Run: headless pygame with SDL's dummy video driver; simulated clock (each Clock.tick advances the game by its frame time, no real sleeping); random seed 0; keys injected as events and as key.get_pressed() state; no mouse input.
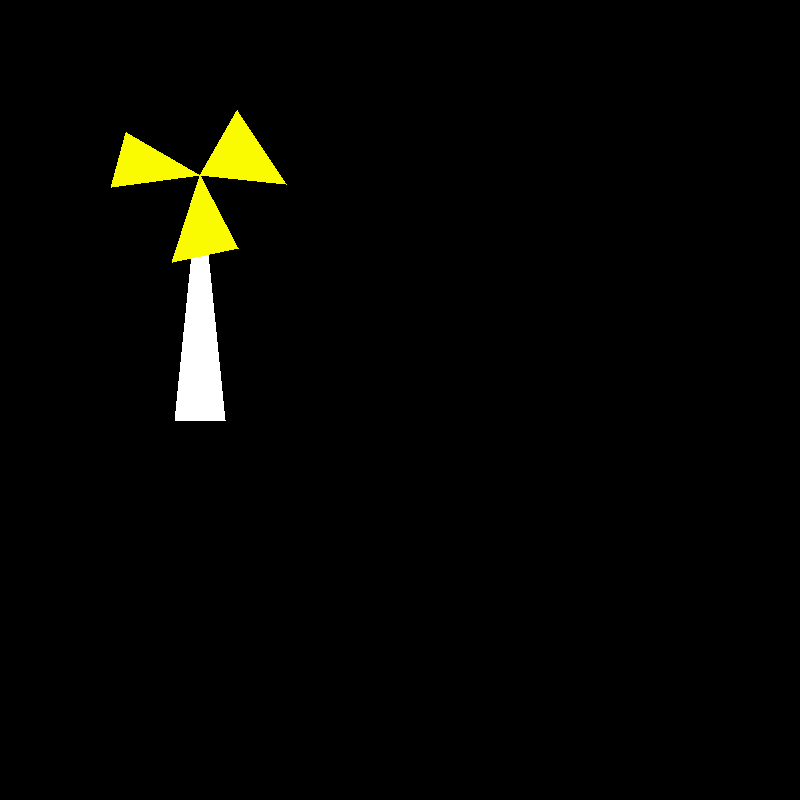
Frame 1 of 4 · flips 1–60 · no input
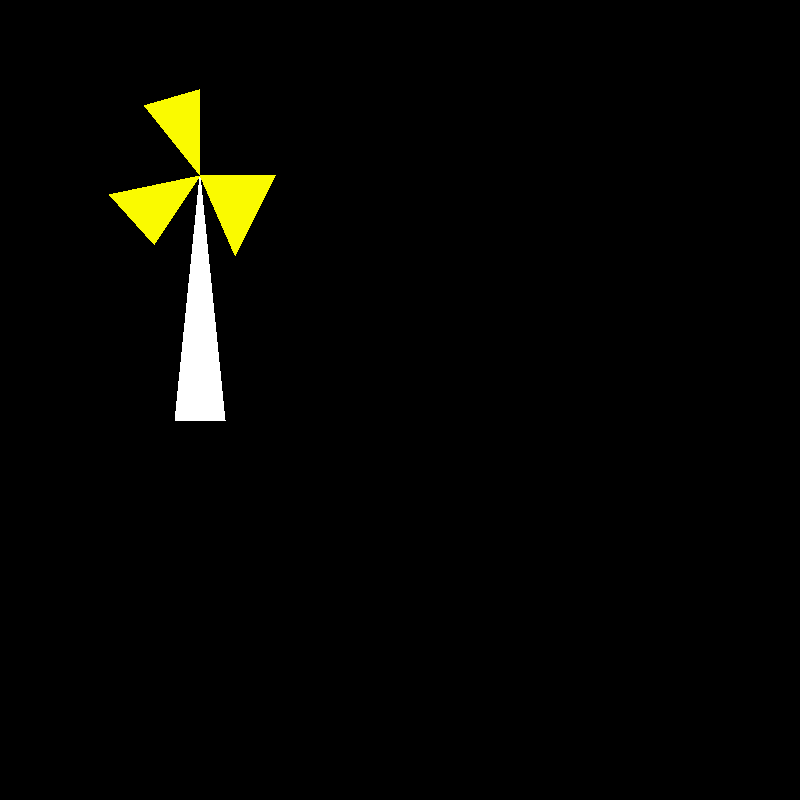
Frame 2 of 4 · flips 61–180 · tapped SPACE, RETURN · held RIGHT (→), D
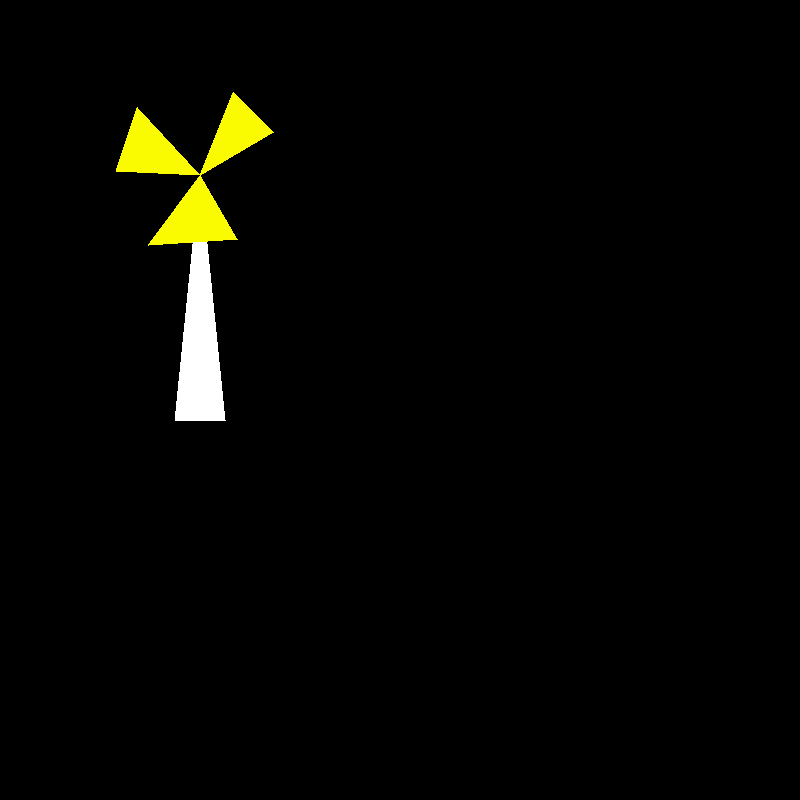
Frame 3 of 4 · flips 181–300 · held DOWN (↓), S
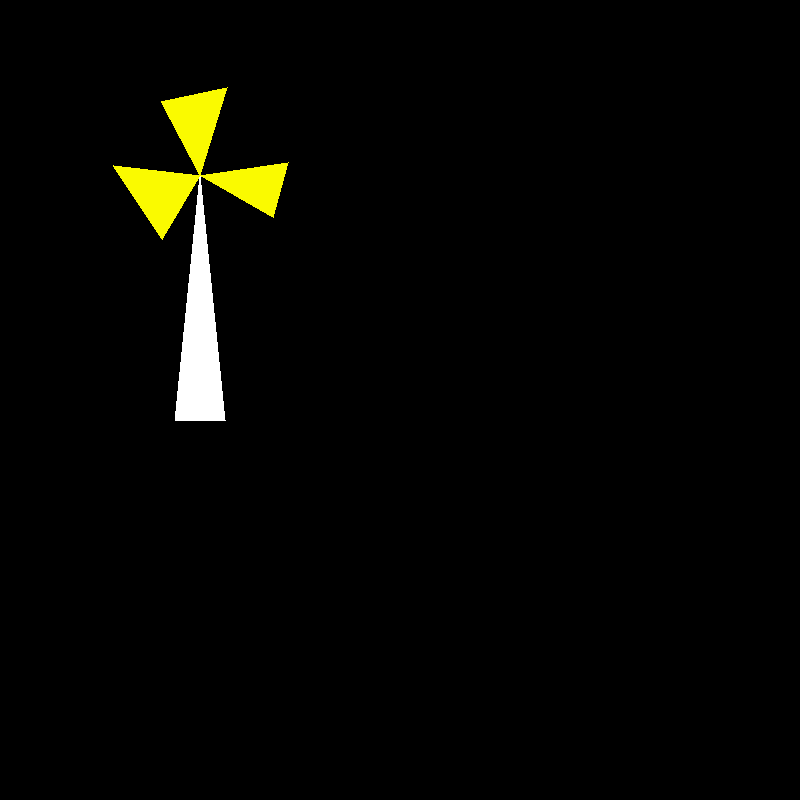
Frame 4 of 4 · flips 301–420 · held LEFT (←), A, UP (↑), W

The pygame program that drew these frames:

#Wind Mill using pygame
import pygame
from math import sin, cos, radians, pi
import time

pygame.init()

black = (0, 0, 0)
white = (255, 255, 255)
red = (250, 250, 0)

window = pygame.display.set_mode((800, 800))
pygame.display.set_caption("Wind Mill")

window.fill(black)
pygame.draw.polygon(window, white, ((175, 380), (225, 380), (175, 175)))


def rotate(x, y, xr, yr, angle):
    A = [[cos(angle), -sin(angle), (xr * (1 - cos(angle))) + (yr * (sin(angle)))],
         [sin(angle), cos(angle), (yr * (1 - cos(angle))) - (xr * (sin(angle)))],
         [0, 0, 1]]

    B = [[x], [y], [1]]

    result = [[0], [0], [0]]

    for i in range(len(A)):
        for j in range(len(B[0])):
            for k in range(len(B)):
                result[i][j] += A[i][k] * B[k][j]

    return result[0][0], result[1][0]


a1, b1, a2, b2 = 200, 100, 280, 140
c1, d1, c2, d2 = 270, 220, 220, 265
e1, f1, e2, f2 = 130, 230, 115, 175

pygame.draw.polygon(window, red, ((200, 175), (a1, b1), (a2, b2)))
pygame.draw.polygon(window, red, ((200, 175), (c1, d1), (c2, d2)))
pygame.draw.polygon(window, red, ((200, 175), (e1, f1), (e2, f2)))

while True:
    for event in pygame.event.get():
        if event.type == pygame.QUIT:
            pygame.quit()
            quit()

    angle = radians(1)
    a1, b1 = rotate(a1, b1, 200, 175, angle)
    a2, b2 = rotate(a2, b2, 200, 175, angle)
    c1, d1 = rotate(c1, d1, 200, 175, angle)
    c2, d2 = rotate(c2, d2, 200, 175, angle)
    e1, f1 = rotate(e1, f1, 200, 175, angle)
    e2, f2 = rotate(e2, f2, 200, 175, angle)

    pygame.display.update()
    window.fill(black)
    pygame.draw.polygon(window, white, ((175, 420), (225, 420), (200, 175)))
    pygame.draw.polygon(window, red, ((200, 175), (a1, b1), (a2, b2)))
    pygame.draw.polygon(window, red, ((200, 175), (c1, d1), (c2, d2)))
    pygame.draw.polygon(window, red, ((200, 175), (e1, f1), (e2, f2)))
    pygame.display.update()
